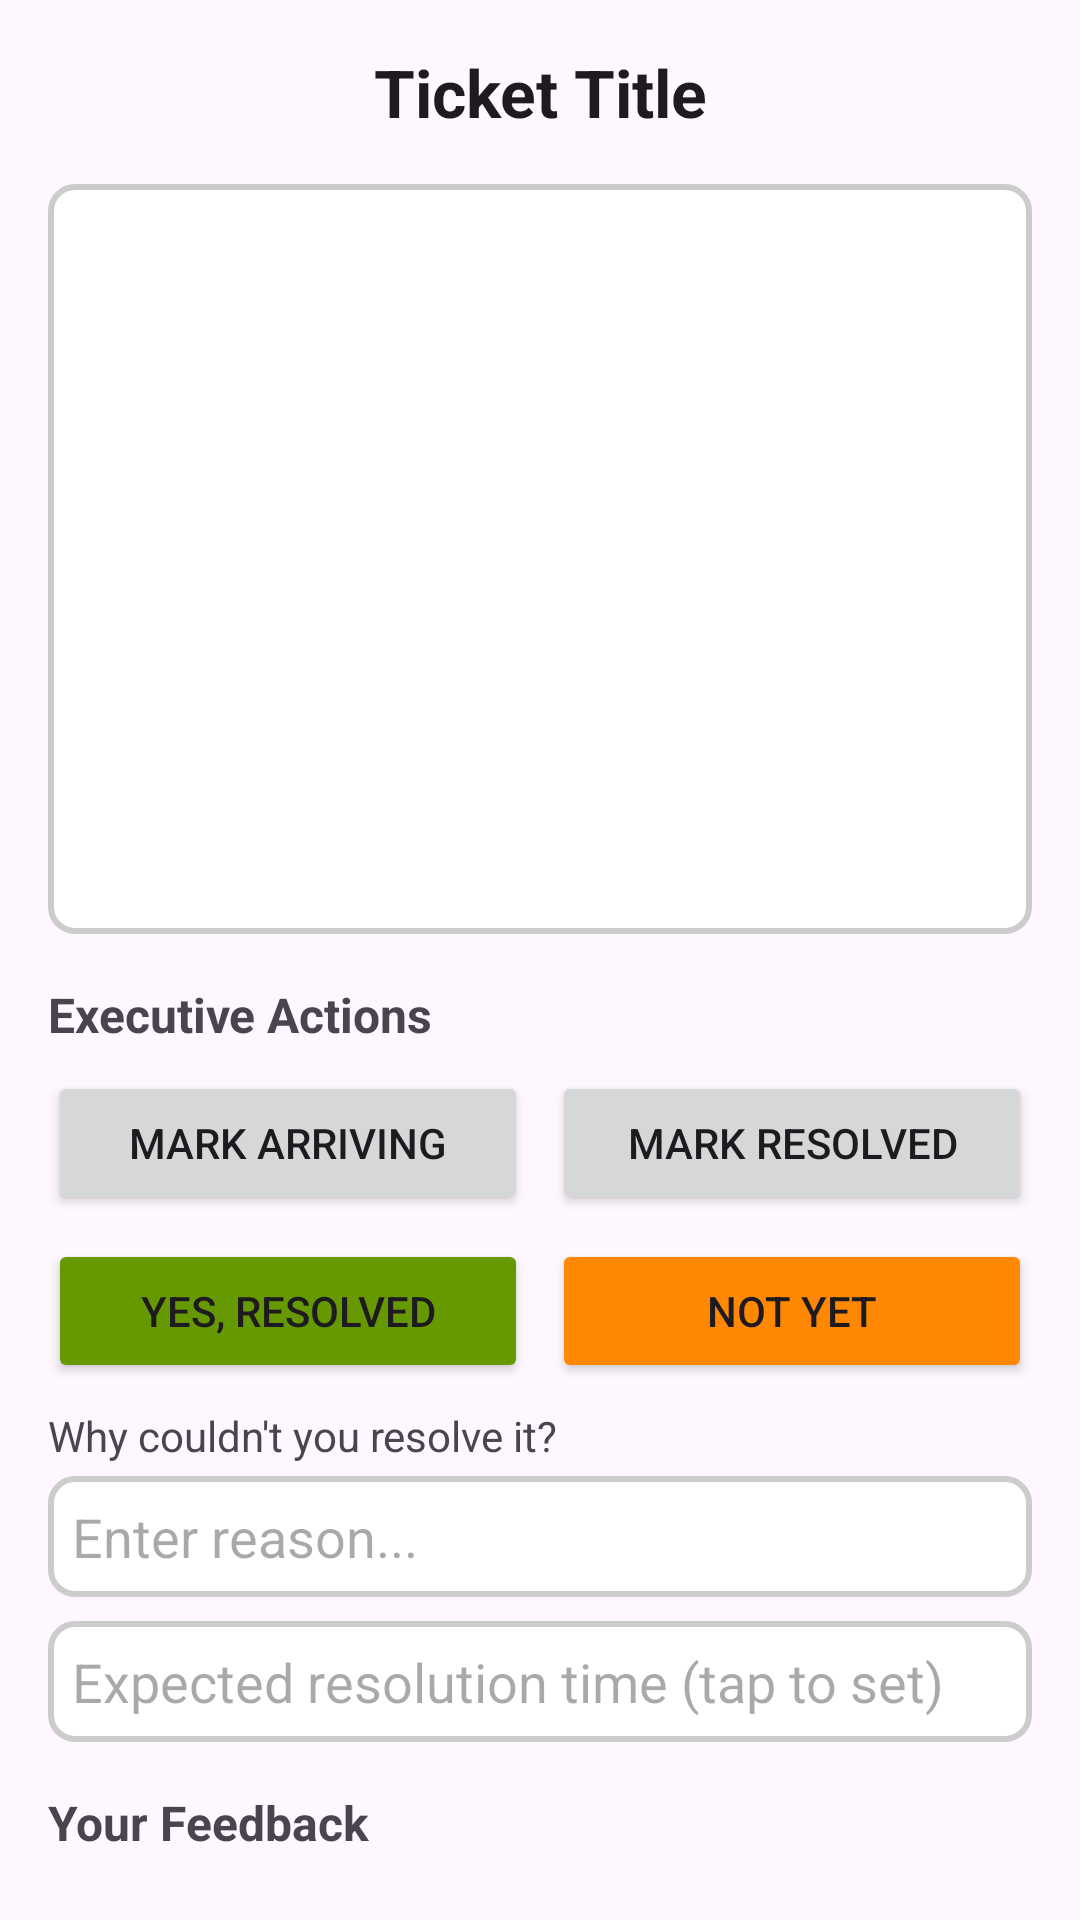

Reconstruct the res/layout file that produces this screen, plus the resources it refers to.
<!-- AndroidManifest.xml: application theme Theme.IT_Management_System -->
<!-- res/layout/bottom_sheet_ticket_journey.xml -->
<?xml version="1.0" encoding="utf-8"?>
<LinearLayout
    xmlns:android="http://schemas.android.com/apk/res/android"
    xmlns:app="http://schemas.android.com/apk/res-auto"
    android:layout_width="match_parent"
    android:layout_height="wrap_content"
    android:orientation="vertical"
    android:padding="16dp">

    
    <TextView
        android:id="@+id/txt_ticket_title"
        android:layout_width="match_parent"
        android:layout_height="wrap_content"
        android:text="Ticket Title"
        android:textAlignment="center"
        android:textAppearance="@style/TextAppearance.AppCompat.Large"
        android:textStyle="bold"
        android:layout_marginBottom="16dp" />

    
    <androidx.recyclerview.widget.RecyclerView
        android:id="@+id/rv_journey_events"
        android:layout_width="match_parent"
        android:layout_height="250dp"
        android:background="@drawable/edit_text_background"
        android:padding="8dp" />

    
    <LinearLayout
        android:id="@+id/layout_executive_actions"
        android:layout_width="match_parent"
        android:layout_height="wrap_content"
        android:orientation="vertical"
        android:layout_marginTop="16dp">

        <TextView
            android:layout_width="match_parent"
            android:layout_height="wrap_content"
            android:text="Executive Actions"
            android:textStyle="bold"
            android:textSize="16sp" />

        <LinearLayout
            android:layout_width="match_parent"
            android:layout_height="wrap_content"
            android:orientation="horizontal"
            android:layout_marginTop="8dp">

            <Button
                android:id="@+id/btn_arriving"
                android:layout_width="0dp"
                android:layout_height="wrap_content"
                android:layout_weight="1"
                android:text="Mark Arriving"
                android:layout_marginEnd="4dp" />

            <Button
                android:id="@+id/btn_resolve"
                android:layout_width="0dp"
                android:layout_height="wrap_content"
                android:layout_weight="1"
                android:text="Mark Resolved"
                android:layout_marginStart="4dp" />
        </LinearLayout>

        <LinearLayout
            android:layout_width="match_parent"
            android:layout_height="wrap_content"
            android:orientation="horizontal"
            android:layout_marginTop="8dp">

            <Button
                android:id="@+id/btn_resolve_yes"
                android:layout_width="0dp"
                android:layout_height="wrap_content"
                android:layout_weight="1"
                android:text="Yes, Resolved"
                android:backgroundTint="@android:color/holo_green_dark"
                android:layout_marginEnd="4dp" />

            <Button
                android:id="@+id/btn_resolve_no"
                android:layout_width="0dp"
                android:layout_height="wrap_content"
                android:layout_weight="1"
                android:text="Not Yet"
                android:backgroundTint="@android:color/holo_orange_dark"
                android:layout_marginStart="4dp" />
        </LinearLayout>

        <TextView
            android:id="@+id/txt_resolve_reason_label"
            android:layout_width="match_parent"
            android:layout_height="wrap_content"
            android:text="Why couldn't you resolve it?"
            android:layout_marginTop="8dp" />

        <EditText
            android:id="@+id/edt_resolve_reason"
            android:layout_width="match_parent"
            android:layout_height="wrap_content"
            android:hint="Enter reason..."
            android:layout_marginTop="4dp"
            android:background="@drawable/edit_text_background"
            android:padding="8dp" />

        <EditText
            android:id="@+id/edt_expected_resolution_time"
            android:layout_width="match_parent"
            android:layout_height="wrap_content"
            android:hint="Expected resolution time (tap to set)"
            android:layout_marginTop="8dp"
            android:focusable="false"
            android:background="@drawable/edit_text_background"
            android:padding="8dp" />
    </LinearLayout>

    
    <LinearLayout
        android:id="@+id/layout_user_feedback"
        android:layout_width="match_parent"
        android:layout_height="wrap_content"
        android:orientation="vertical"
        android:layout_marginTop="16dp">

        <TextView
            android:layout_width="match_parent"
            android:layout_height="wrap_content"
            android:text="Your Feedback"
            android:textStyle="bold"
            android:textSize="16sp" />

        
        <RadioGroup
            android:id="@+id/rg_satisfaction"
            android:layout_width="match_parent"
            android:layout_height="wrap_content"
            android:orientation="horizontal"
            android:layout_marginTop="8dp">
            <RadioButton
                android:id="@+id/rb_satisfied"
                android:layout_width="wrap_content"
                android:layout_height="wrap_content"
                android:text="Satisfied" />
            <RadioButton
                android:id="@+id/rb_not_satisfied"
                android:layout_width="wrap_content"
                android:layout_height="wrap_content"
                android:text="Not Satisfied"
                android:layout_marginStart="16dp" />
        </RadioGroup>

        <EditText
            android:id="@+id/edt_feedback"
            android:layout_width="match_parent"
            android:layout_height="wrap_content"
            android:hint="Share your experience..."
            android:layout_marginTop="8dp"
            android:background="@drawable/edit_text_background"
            android:padding="8dp"
            android:minLines="3"
            android:gravity="top" />

        <Button
            android:id="@+id/btn_submit_feedback"
            android:layout_width="match_parent"
            android:layout_height="wrap_content"
            android:text="Submit Feedback"
            android:layout_marginTop="8dp"
            android:backgroundTint="@android:color/holo_blue_dark" />
    </LinearLayout>

</LinearLayout>
<!-- resources referenced by this layout -->
<resources>
  <!-- drawable edit_text_background (drawable) -->
  <shape xmlns:android="http://schemas.android.com/apk/res/android">
      <solid android:color="#FFFFFF"/>
      <corners android:radius="8dp"/>
      <stroke android:color="#CCCCCC" android:width="2dp"/>
  </shape>
  <style name="Theme.IT_Management_System" parent="Base.Theme.IT_Management_System" />
  <style name="Base.Theme.IT_Management_System" parent="Theme.Material3.DayNight.NoActionBar">
          
          
      </style>
</resources>
